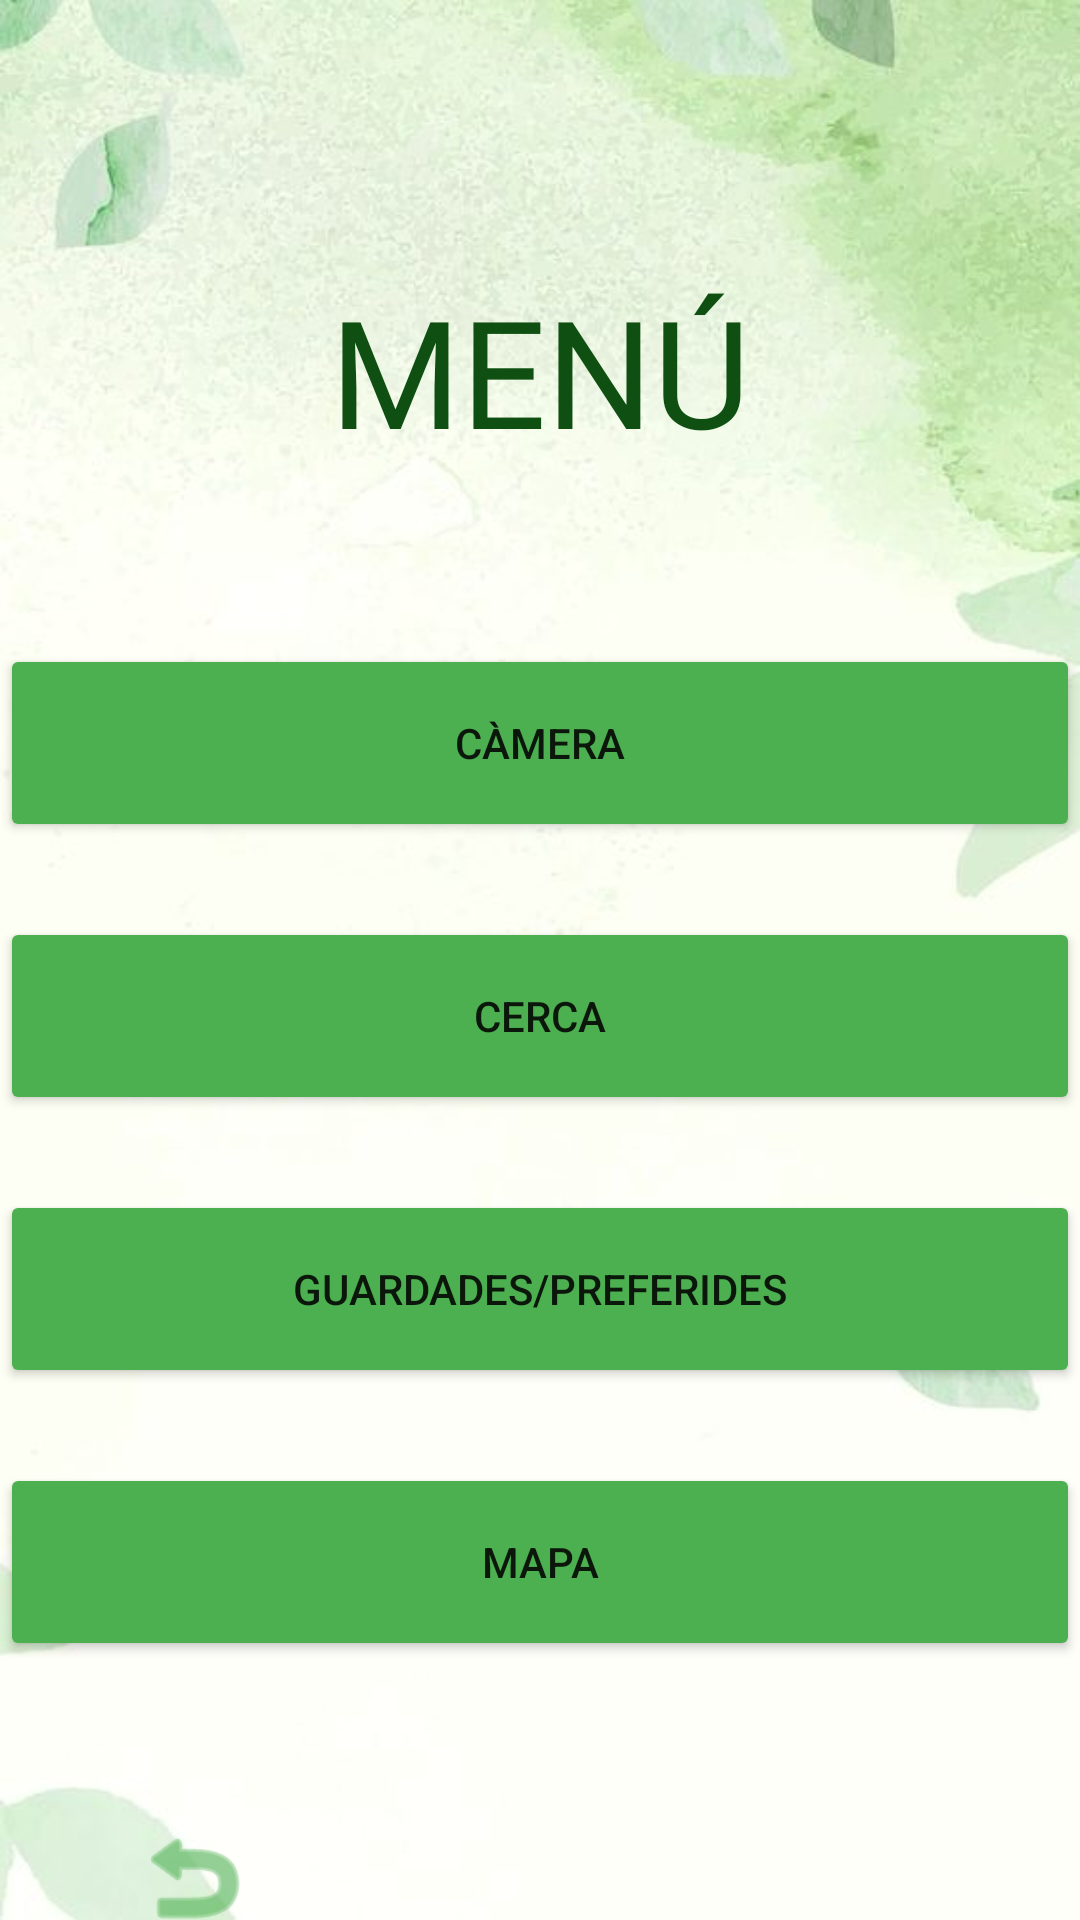

The Android layout XML behind this screen, and the referenced resources:
<!-- AndroidManifest.xml: application theme Theme.Fitoalpha -->
<!-- res/layout/activity_menu.xml -->
<?xml version="1.0" encoding="utf-8"?>
<androidx.constraintlayout.widget.ConstraintLayout xmlns:android="http://schemas.android.com/apk/res/android"
    xmlns:app="http://schemas.android.com/apk/res-auto"
    xmlns:tools="http://schemas.android.com/tools"
    android:layout_width="match_parent"
    android:layout_height="match_parent"
    tools:context=".Menu"
    android:background="@drawable/background">

    <ImageButton
        android:id="@+id/btnEnrereMenu"
        android:layout_width="65dp"
        android:layout_height="40dp"
        android:layout_marginStart="32dp"
        android:layout_marginTop="52dp"
        android:backgroundTint="#00101E10"
        android:scaleType="centerCrop"
        app:layout_constraintStart_toStartOf="parent"
        app:layout_constraintTop_toBottomOf="@+id/btnMapaMenu"
        app:srcCompat="@android:drawable/ic_menu_revert"
        app:tint="#4CAF50"
        tools:ignore="SpeakableTextPresentCheck,SpeakableTextPresentCheck" />

    <Button
        android:id="@+id/btnCameraMenu"
        android:layout_width="0dp"
        android:layout_height="66dp"
        android:layout_marginTop="58dp"
        android:backgroundTint="#4CAF50"
        android:text="Càmera"
        android:textAlignment="center"
        app:layout_constraintEnd_toEndOf="parent"
        app:layout_constraintHorizontal_bias="0.0"
        app:layout_constraintStart_toStartOf="parent"
        app:layout_constraintTop_toBottomOf="@+id/tvMenu" />

    <Button
        android:id="@+id/btnCercaMenu"
        android:layout_width="0dp"
        android:layout_height="66dp"
        android:layout_marginTop="25dp"
        android:backgroundTint="#4CAF50"
        android:text="Cerca"
        android:textAlignment="center"
        app:layout_constraintEnd_toEndOf="parent"
        app:layout_constraintHorizontal_bias="1.0"
        app:layout_constraintStart_toStartOf="parent"
        app:layout_constraintTop_toBottomOf="@+id/btnCameraMenu" />

    <Button
        android:id="@+id/btnGuardarMenu"
        android:layout_width="0dp"
        android:layout_height="66dp"
        android:layout_marginTop="25dp"
        android:backgroundTint="#4CAF50"
        android:text="Guardades/preferides"
        android:textAlignment="center"
        app:layout_constraintEnd_toEndOf="parent"
        app:layout_constraintHorizontal_bias="1.0"
        app:layout_constraintStart_toStartOf="parent"
        app:layout_constraintTop_toBottomOf="@+id/btnCercaMenu" />

    <Button
        android:id="@+id/btnMapaMenu"
        android:layout_width="0dp"
        android:layout_height="66dp"
        android:layout_marginTop="25dp"
        android:backgroundTint="#4CAF50"
        android:text="MAPA"
        android:textAlignment="center"
        app:layout_constraintEnd_toEndOf="parent"
        app:layout_constraintHorizontal_bias="0.0"
        app:layout_constraintStart_toStartOf="parent"
        app:layout_constraintTop_toBottomOf="@+id/btnGuardarMenu" />

    <TextView
        android:id="@+id/tvMenu"
        android:layout_width="wrap_content"
        android:layout_height="wrap_content"
        android:layout_marginStart="30dp"
        android:layout_marginTop="90dp"
        android:layout_marginEnd="30dp"
        android:fontFamily="@font/aclonica"
        android:text="MENÚ"
        android:textColor="#0F5012"
        android:textSize="50sp"
        app:layout_constraintEnd_toEndOf="parent"
        app:layout_constraintStart_toStartOf="parent"
        app:layout_constraintTop_toTopOf="parent" />
</androidx.constraintlayout.widget.ConstraintLayout>
<!-- resources referenced by this layout -->
<resources>
  <!-- drawable background: png bitmap (drawable, 27352 bytes) -->
  <style name="Theme.Fitoalpha" parent="Theme.MaterialComponents.DayNight.DarkActionBar">
          
          <item name="colorPrimary">@color/purple_500</item>
          <item name="colorPrimaryVariant">@color/purple_700</item>
          <item name="colorOnPrimary">@color/white</item>
          
          <item name="colorSecondary">@color/teal_200</item>
          <item name="colorSecondaryVariant">@color/teal_700</item>
          <item name="colorOnSecondary">@color/black</item>
          
          <item name="android:statusBarColor" tools:targetApi="l">?attr/colorPrimaryVariant</item>
          
      </style>
  <color name="purple_500">#FF6200EE</color>
  <color name="purple_700">#FF3700B3</color>
  <color name="white">#FFFFFFFF</color>
  <color name="teal_200">#FF03DAC5</color>
  <color name="teal_700">#FF018786</color>
  <color name="black">#FF000000</color>
</resources>
